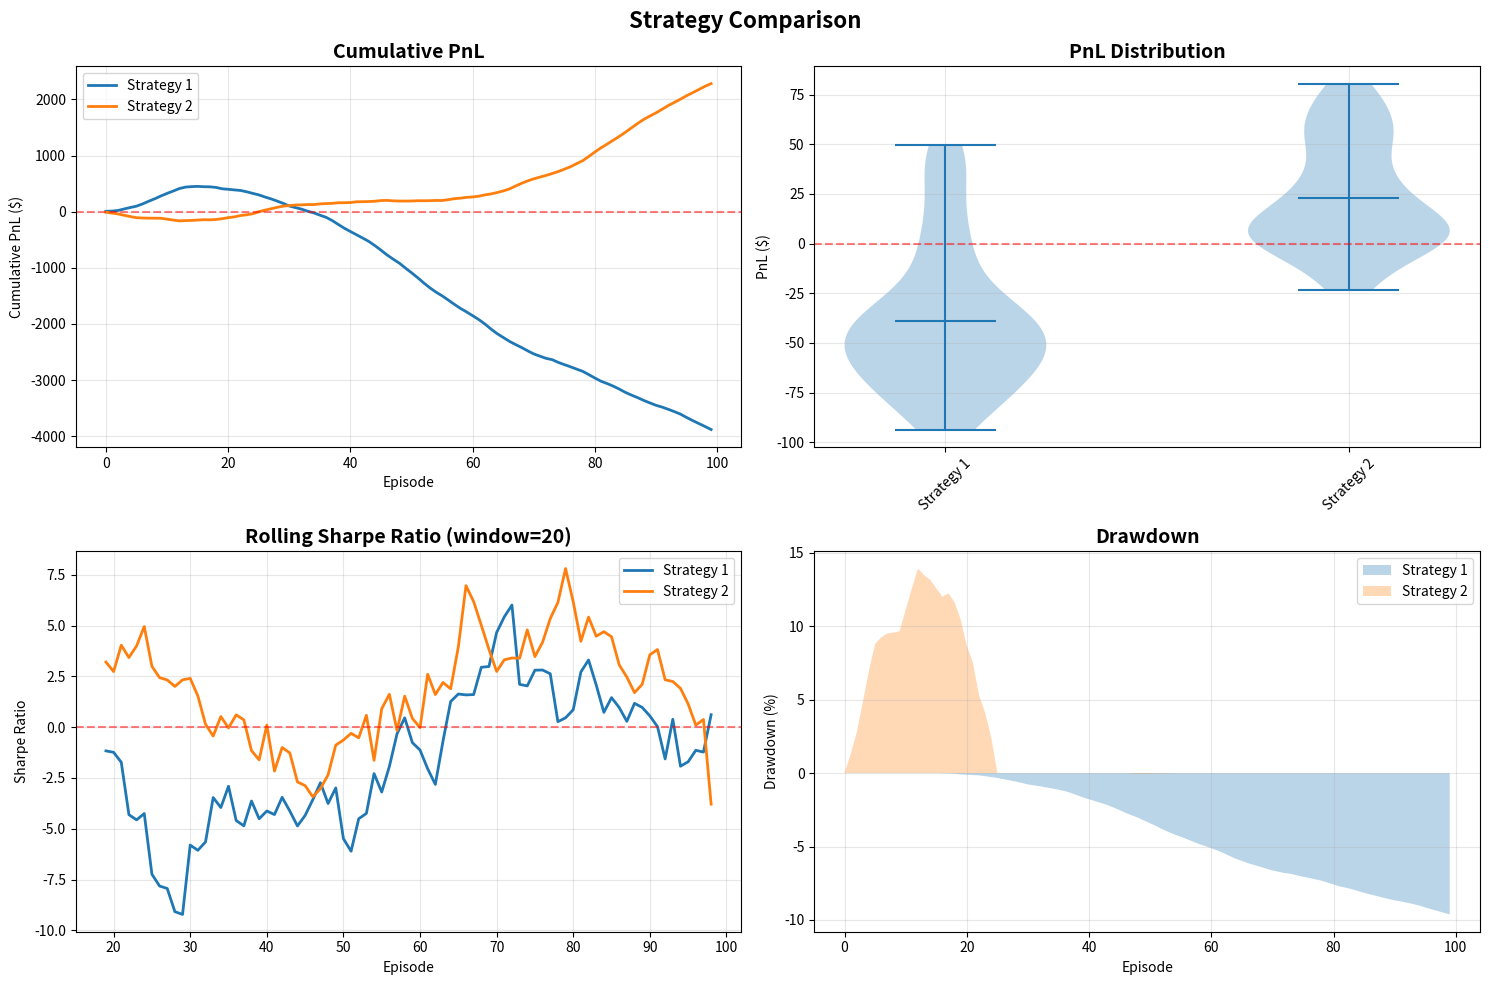

The matplotlib source for this figure:
"""
Performance Metrics for Trading Strategies
"""
import numpy as np
import pandas as pd
from typing import List, Dict
import matplotlib.pyplot as plt
import seaborn as sns


class PerformanceMetrics:
    """Calculate comprehensive trading performance metrics"""
    
    @staticmethod
    def calculate_sharpe_ratio(returns: np.ndarray, risk_free_rate: float = 0.0) -> float:
        """Calculate Sharpe ratio"""
        if len(returns) < 2:
            return 0.0
        excess_returns = returns - risk_free_rate
        return np.mean(excess_returns) / (np.std(excess_returns) + 1e-6) * np.sqrt(252)
    
    @staticmethod
    def calculate_sortino_ratio(returns: np.ndarray, risk_free_rate: float = 0.0) -> float:
        """Calculate Sortino ratio (downside deviation)"""
        if len(returns) < 2:
            return 0.0
        excess_returns = returns - risk_free_rate
        downside_returns = returns[returns < 0]
        downside_std = np.std(downside_returns) if len(downside_returns) > 0 else 1e-6
        return np.mean(excess_returns) / downside_std * np.sqrt(252)
    
    @staticmethod
    def calculate_max_drawdown(cumulative_returns: np.ndarray) -> float:
        """Calculate maximum drawdown"""
        running_max = np.maximum.accumulate(cumulative_returns)
        drawdown = (cumulative_returns - running_max) / running_max
        return np.min(drawdown)
    
    @staticmethod
    def calculate_calmar_ratio(returns: np.ndarray) -> float:
        """Calculate Calmar ratio (return / max drawdown)"""
        if len(returns) < 2:
            return 0.0
        cumulative = np.cumsum(returns)
        max_dd = abs(PerformanceMetrics.calculate_max_drawdown(cumulative))
        if max_dd == 0:
            return 0.0
        return np.mean(returns) * 252 / max_dd
    
    @staticmethod
    def calculate_win_rate(returns: np.ndarray) -> float:
        """Calculate win rate (% of positive returns)"""
        if len(returns) == 0:
            return 0.0
        return np.sum(returns > 0) / len(returns)
    
    @staticmethod
    def calculate_profit_factor(returns: np.ndarray) -> float:
        """Calculate profit factor (gross profit / gross loss)"""
        profits = returns[returns > 0].sum()
        losses = abs(returns[returns < 0].sum())
        if losses == 0:
            return np.inf if profits > 0 else 0.0
        return profits / losses
    
    @staticmethod
    def calculate_var(returns: np.ndarray, confidence: float = 0.95) -> float:
        """Calculate Value at Risk"""
        if len(returns) == 0:
            return 0.0
        return np.percentile(returns, (1 - confidence) * 100)
    
    @staticmethod
    def calculate_cvar(returns: np.ndarray, confidence: float = 0.95) -> float:
        """Calculate Conditional Value at Risk (Expected Shortfall)"""
        if len(returns) == 0:
            return 0.0
        var = PerformanceMetrics.calculate_var(returns, confidence)
        return returns[returns <= var].mean()
    
    @staticmethod
    def get_all_metrics(pnls: List[float]) -> Dict:
        """Calculate all performance metrics"""
        pnls_array = np.array(pnls)
        returns = np.diff(pnls_array) if len(pnls_array) > 1 else pnls_array
        cumulative = np.cumsum(pnls_array)
        
        metrics = {
            'total_pnl': pnls_array[-1] if len(pnls_array) > 0 else 0.0,
            'mean_pnl': np.mean(pnls_array),
            'std_pnl': np.std(pnls_array),
            'median_pnl': np.median(pnls_array),
            'min_pnl': np.min(pnls_array) if len(pnls_array) > 0 else 0.0,
            'max_pnl': np.max(pnls_array) if len(pnls_array) > 0 else 0.0,
            'sharpe_ratio': PerformanceMetrics.calculate_sharpe_ratio(returns),
            'sortino_ratio': PerformanceMetrics.calculate_sortino_ratio(returns),
            'max_drawdown': PerformanceMetrics.calculate_max_drawdown(cumulative),
            'calmar_ratio': PerformanceMetrics.calculate_calmar_ratio(returns),
            'win_rate': PerformanceMetrics.calculate_win_rate(returns),
            'profit_factor': PerformanceMetrics.calculate_profit_factor(returns),
            'var_95': PerformanceMetrics.calculate_var(returns, 0.95),
            'cvar_95': PerformanceMetrics.calculate_cvar(returns, 0.95)
        }
        
        return metrics
    
    @staticmethod
    def print_metrics(metrics: Dict, name: str = "Strategy"):
        """Print formatted metrics"""
        print("=" * 60)
        print(f"PERFORMANCE METRICS: {name}")
        print("=" * 60)
        print()
        
        print("Return Metrics:")
        print(f"  Total PnL:        ${metrics['total_pnl']:>12,.2f}")
        print(f"  Mean PnL:         ${metrics['mean_pnl']:>12,.2f}")
        print(f"  Median PnL:       ${metrics['median_pnl']:>12,.2f}")
        print(f"  Std Dev:          ${metrics['std_pnl']:>12,.2f}")
        print(f"  Range:            ${metrics['min_pnl']:>12,.2f} to ${metrics['max_pnl']:,.2f}")
        print()
        
        print("Risk-Adjusted Returns:")
        print(f"  Sharpe Ratio:     {metrics['sharpe_ratio']:>12.3f}")
        print(f"  Sortino Ratio:    {metrics['sortino_ratio']:>12.3f}")
        print(f"  Calmar Ratio:     {metrics['calmar_ratio']:>12.3f}")
        print()
        
        print("Risk Metrics:")
        print(f"  Max Drawdown:     {metrics['max_drawdown']:>12.2%}")
        print(f"  VaR (95%):        ${metrics['var_95']:>12,.2f}")
        print(f"  CVaR (95%):       ${metrics['cvar_95']:>12,.2f}")
        print()
        
        print("Win Metrics:")
        print(f"  Win Rate:         {metrics['win_rate']:>12.2%}")
        print(f"  Profit Factor:    {metrics['profit_factor']:>12.2f}")
        print()
        print("=" * 60)
    
    @staticmethod
    def plot_performance(
        results_dict: Dict[str, List[float]],
        title: str = "Strategy Comparison"
    ):
        """
        Plot performance comparison
        
        Args:
            results_dict: {strategy_name: [pnls]}
            title: Plot title
        """
        fig, axes = plt.subplots(2, 2, figsize=(15, 10))
        
        # Plot 1: Cumulative PnL
        ax = axes[0, 0]
        for name, pnls in results_dict.items():
            cumulative = np.cumsum(pnls)
            ax.plot(cumulative, label=name, linewidth=2)
        ax.set_title('Cumulative PnL', fontsize=14, fontweight='bold')
        ax.set_xlabel('Episode')
        ax.set_ylabel('Cumulative PnL ($)')
        ax.legend()
        ax.grid(True, alpha=0.3)
        ax.axhline(y=0, color='r', linestyle='--', alpha=0.5)
        
        # Plot 2: PnL Distribution
        ax = axes[0, 1]
        data_to_plot = [pnls for pnls in results_dict.values()]
        labels = list(results_dict.keys())
        ax.violinplot(data_to_plot, showmeans=True)
        ax.set_xticks(range(1, len(labels) + 1))
        ax.set_xticklabels(labels, rotation=45)
        ax.set_title('PnL Distribution', fontsize=14, fontweight='bold')
        ax.set_ylabel('PnL ($)')
        ax.grid(True, alpha=0.3)
        ax.axhline(y=0, color='r', linestyle='--', alpha=0.5)
        
        # Plot 3: Rolling Sharpe Ratio
        ax = axes[1, 0]
        window = 20
        for name, pnls in results_dict.items():
            if len(pnls) > window:
                returns = np.diff(pnls)
                rolling_sharpe = pd.Series(returns).rolling(window).apply(
                    lambda x: np.mean(x) / (np.std(x) + 1e-6) * np.sqrt(252)
                )
                ax.plot(rolling_sharpe, label=name, linewidth=2)
        ax.set_title(f'Rolling Sharpe Ratio (window={window})', fontsize=14, fontweight='bold')
        ax.set_xlabel('Episode')
        ax.set_ylabel('Sharpe Ratio')
        ax.legend()
        ax.grid(True, alpha=0.3)
        ax.axhline(y=0, color='r', linestyle='--', alpha=0.5)
        
        # Plot 4: Drawdown
        ax = axes[1, 1]
        for name, pnls in results_dict.items():
            cumulative = np.cumsum(pnls)
            running_max = np.maximum.accumulate(cumulative)
            drawdown = (cumulative - running_max) / (running_max + 1e-6)
            ax.fill_between(range(len(drawdown)), drawdown, 0, alpha=0.3, label=name)
        ax.set_title('Drawdown', fontsize=14, fontweight='bold')
        ax.set_xlabel('Episode')
        ax.set_ylabel('Drawdown (%)')
        ax.legend()
        ax.grid(True, alpha=0.3)
        
        plt.suptitle(title, fontsize=16, fontweight='bold')
        plt.tight_layout()
        
        return fig


# Example usage
if __name__ == "__main__":
    # Simulate some PnL data
    np.random.seed(42)
    
    strategy1_pnls = np.cumsum(np.random.randn(100) * 10 + 0.5)
    strategy2_pnls = np.cumsum(np.random.randn(100) * 8 + 0.3)
    
    # Calculate metrics
    metrics1 = PerformanceMetrics.get_all_metrics(strategy1_pnls.tolist())
    metrics2 = PerformanceMetrics.get_all_metrics(strategy2_pnls.tolist())
    
    # Print
    PerformanceMetrics.print_metrics(metrics1, "Strategy 1")
    PerformanceMetrics.print_metrics(metrics2, "Strategy 2")
    
    # Plot
    results = {
        'Strategy 1': strategy1_pnls.tolist(),
        'Strategy 2': strategy2_pnls.tolist()
    }
    
    fig = PerformanceMetrics.plot_performance(results)
    plt.show()